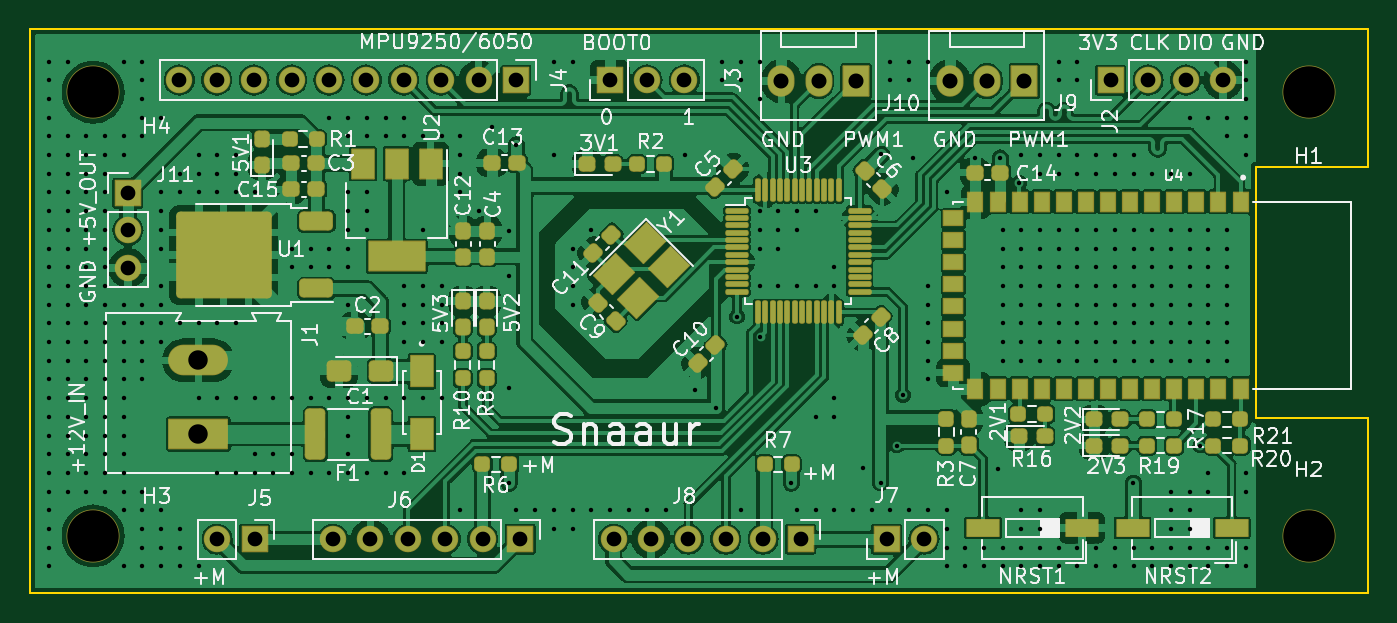
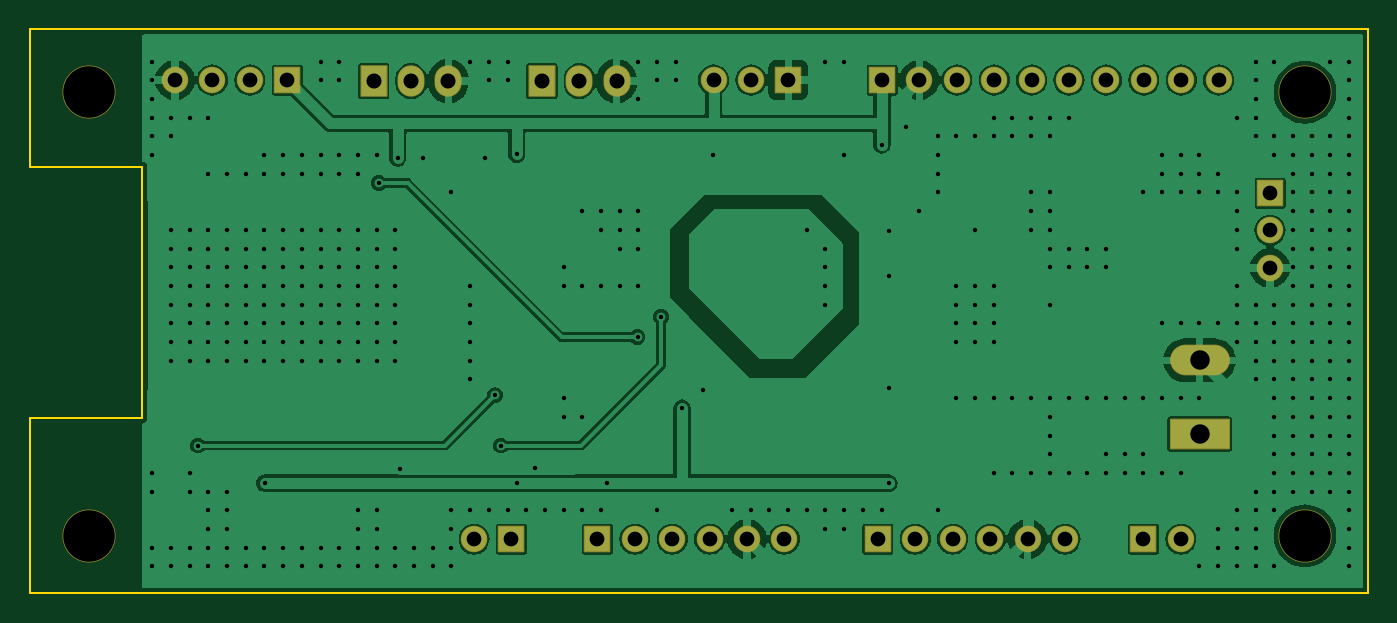
Circuit board: 11 layer files. Board 90.9 x 38.4 mm.
- bottom_copper: snaaur_v1-B_Cu.gbr (108289 bytes)
- bottom_mask: snaaur_v1-B_Mask.gbr (3212 bytes)
- paste: snaaur_v1-B_Paste.gbr (452 bytes)
- bottom_silk: snaaur_v1-B_Silkscreen.gbr (453 bytes)
- outline: snaaur_v1-Edge_Cuts.gbr (707 bytes)
- top_copper: snaaur_v1-F_Cu.gbr (268817 bytes)
- top_mask: snaaur_v1-F_Mask.gbr (11493 bytes)
- paste: snaaur_v1-F_Paste.gbr (8928 bytes)
- top_silk: snaaur_v1-F_Silkscreen.gbr (116467 bytes)
- drill: snaaur_v1-NPTH.drl (387 bytes)
- drill: snaaur_v1-PTH.drl (9179 bytes)

=== bottom_copper: snaaur_v1-B_Cu.gbr (108289 bytes, source omitted) ===
=== bottom_mask: snaaur_v1-B_Mask.gbr (3212 bytes, source withheld) ===
=== paste: snaaur_v1-B_Paste.gbr ===
%TF.GenerationSoftware,KiCad,Pcbnew,7.0.5*%
%TF.CreationDate,2023-07-07T02:12:31+07:00*%
%TF.ProjectId,snaaur_v1,736e6161-7572-45f7-9631-2e6b69636164,rev?*%
%TF.SameCoordinates,Original*%
%TF.FileFunction,Paste,Bot*%
%TF.FilePolarity,Positive*%
%FSLAX46Y46*%
G04 Gerber Fmt 4.6, Leading zero omitted, Abs format (unit mm)*
G04 Created by KiCad (PCBNEW 7.0.5) date 2023-07-07 02:12:31*
%MOMM*%
%LPD*%
G01*
G04 APERTURE LIST*
G04 APERTURE END LIST*
M02*

=== bottom_silk: snaaur_v1-B_Silkscreen.gbr ===
%TF.GenerationSoftware,KiCad,Pcbnew,7.0.5*%
%TF.CreationDate,2023-07-07T02:12:31+07:00*%
%TF.ProjectId,snaaur_v1,736e6161-7572-45f7-9631-2e6b69636164,rev?*%
%TF.SameCoordinates,Original*%
%TF.FileFunction,Legend,Bot*%
%TF.FilePolarity,Positive*%
%FSLAX46Y46*%
G04 Gerber Fmt 4.6, Leading zero omitted, Abs format (unit mm)*
G04 Created by KiCad (PCBNEW 7.0.5) date 2023-07-07 02:12:31*
%MOMM*%
%LPD*%
G01*
G04 APERTURE LIST*
G04 APERTURE END LIST*
M02*

=== outline: snaaur_v1-Edge_Cuts.gbr ===
%TF.GenerationSoftware,KiCad,Pcbnew,7.0.5*%
%TF.CreationDate,2023-07-07T02:12:31+07:00*%
%TF.ProjectId,snaaur_v1,736e6161-7572-45f7-9631-2e6b69636164,rev?*%
%TF.SameCoordinates,Original*%
%TF.FileFunction,Profile,NP*%
%FSLAX46Y46*%
G04 Gerber Fmt 4.6, Leading zero omitted, Abs format (unit mm)*
G04 Created by KiCad (PCBNEW 7.0.5) date 2023-07-07 02:12:31*
%MOMM*%
%LPD*%
G01*
G04 APERTURE LIST*
%TA.AperFunction,Profile*%
%ADD10C,0.150000*%
%TD*%
G04 APERTURE END LIST*
D10*
X194564000Y-64008000D02*
X186944000Y-64008000D01*
X186944000Y-81026000D01*
X194564000Y-81026000D01*
X194564000Y-92964000D01*
X103632000Y-92964000D01*
X103632000Y-54610000D01*
X194564000Y-54610000D01*
X194564000Y-64008000D01*
M02*

=== top_copper: snaaur_v1-F_Cu.gbr (268817 bytes, source omitted) ===
=== top_mask: snaaur_v1-F_Mask.gbr (11493 bytes, source omitted) ===
=== paste: snaaur_v1-F_Paste.gbr (8928 bytes, source omitted) ===
=== top_silk: snaaur_v1-F_Silkscreen.gbr (116467 bytes, source omitted) ===
=== drill: snaaur_v1-NPTH.drl ===
M48
; DRILL file {KiCad 7.0.5} date Fri Jul  7 02:12:34 2023
; FORMAT={-:-/ absolute / inch / decimal}
; #@! TF.CreationDate,2023-07-07T02:12:34+07:00
; #@! TF.GenerationSoftware,Kicad,Pcbnew,7.0.5
; #@! TF.FileFunction,NonPlated,1,2,NPTH
FMAT,2
INCH
; #@! TA.AperFunction,NonPlated,NPTH,ComponentDrill
T1C0.1378
%
G90
G05
T1
X4.25Y-2.3199
X4.25Y-3.5059
X7.5Y-2.3199
X7.5Y-3.5059
T0
M30

=== drill: snaaur_v1-PTH.drl (9179 bytes, source omitted) ===
